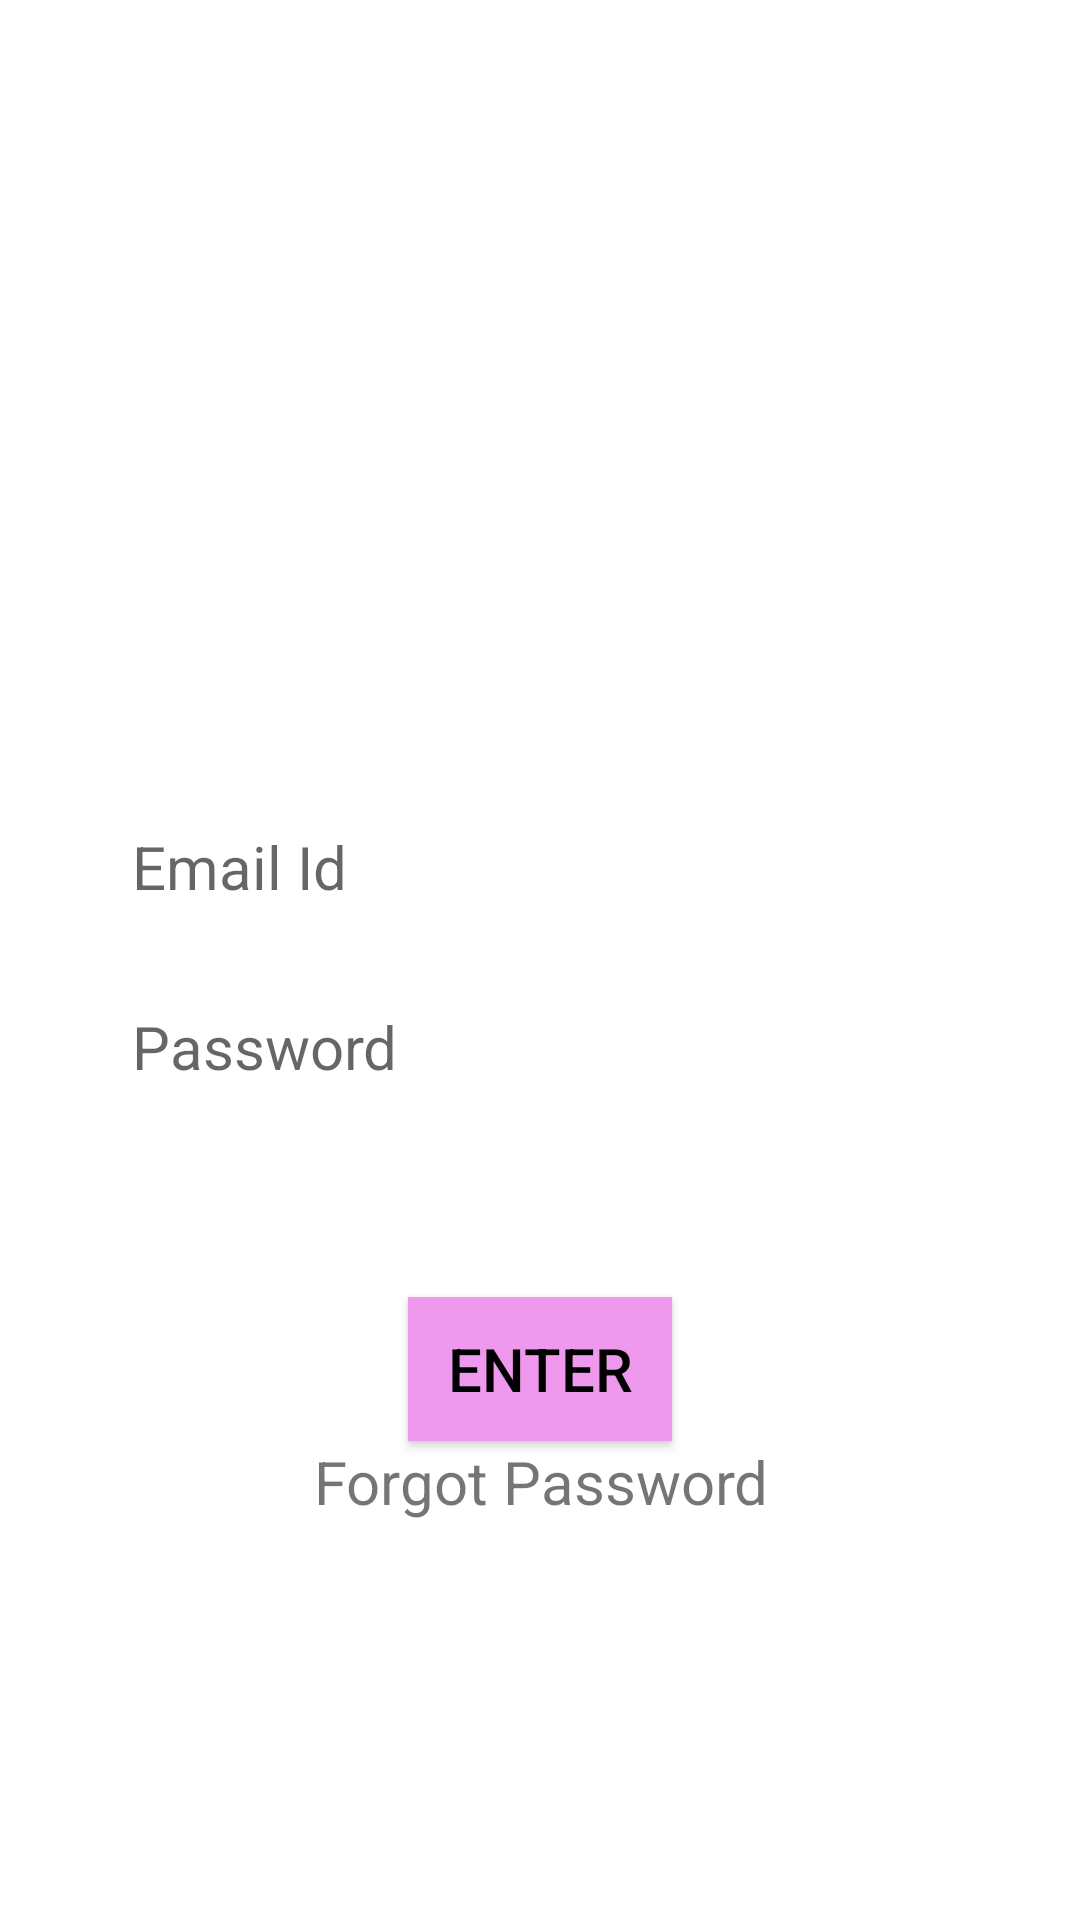

Here is an Android app screen rendered from its layout file. Give the layout XML and the strings, colors and styles it references.
<!-- AndroidManifest.xml: application theme AppTheme -->
<!-- res/layout/activity_main.xml -->
<LinearLayout
    xmlns:android="http://schemas.android.com/apk/res/android"
    xmlns:tools="http://schemas.android.com/tools"
    android:layout_width="match_parent"
    android:layout_height="match_parent"
    android:orientation="vertical"
    android:gravity="center"
    tools:context=".MainActivity"
    android:background="#fff">
    <ImageView
        android:layout_width="100dp"
        android:layout_height="100dp"
        android:layout_marginBottom="30dp"
        android:background="@drawable/ic_launcher_background" />


    <LinearLayout
        android:layout_width="fill_parent"
        android:layout_height="wrap_content"
        android:orientation="vertical"
        tools:ignore="ExtraText">




        <LinearLayout
            android:layout_width="wrap_content"
            android:layout_height="60dp"
            android:orientation="horizontal"
            android:padding="10dp">
            <ImageView
                android:layout_width="match_parent"
                android:layout_height="50dp"
                android:paddingEnd="10dp"
                android:paddingStart="20dp"
                android:src="@drawable/ic_launcher_background" />



            <EditText
                android:id="@+id/editText1"
                android:layout_width="300dp"
                android:layout_height="50dp"
                android:gravity="center_vertical"
                android:hint="Email Id"
                android:textSize="20dp"
                android:inputType="textPersonName"/>

        </LinearLayout>
        <LinearLayout
            android:layout_width="wrap_content"
            android:layout_height="60dp"
            android:orientation="horizontal"
            android:padding="10dp">

            <ImageView
                android:layout_width="match_parent"
                android:layout_height="50dp"
                android:paddingEnd="10dp"
                android:paddingStart="20dp"
                android:src="@drawable/ic_locked" />

            <EditText
                android:id="@+id/editText2"
                android:layout_width="300dp"
                android:layout_height="50dp"
                android:gravity="center_vertical"
                android:textSize="20dp"
                android:hint="Password"
                android:inputType="textPassword" />


        </LinearLayout>
        <Button
            android:layout_width="wrap_content"
            android:layout_height="wrap_content"
            android:text="enter"
            android:textColor="#000"
            android:textSize="20dp"
            android:id="@+id/button1"
            android:layout_marginTop="60dp"
            android:background="#e9e"
            android:layout_gravity="center_horizontal" />
        <TextView
            android:id="@+id/textview1"
            android:layout_width="fill_parent"
            android:layout_height="wrap_content"
            android:layout_marginBottom="10dp"
            android:text="Forgot Password"
            android:gravity="center"
            android:textSize="20dp"/>



    </LinearLayout>
</LinearLayout>
<!-- resources referenced by this layout -->
<resources>
  <style name="AppTheme" parent="Theme.AppCompat.Light.DarkActionBar">
          
          <item name="colorPrimary">@color/colorPrimary</item>
          <item name="colorPrimaryDark">@color/colorPrimaryDark</item>
          <item name="colorAccent">@color/colorAccent</item>
      </style>
  <color name="colorPrimary">#008577</color>
  <color name="colorPrimaryDark">#00574B</color>
  <color name="colorAccent">#D81B60</color>
</resources>
